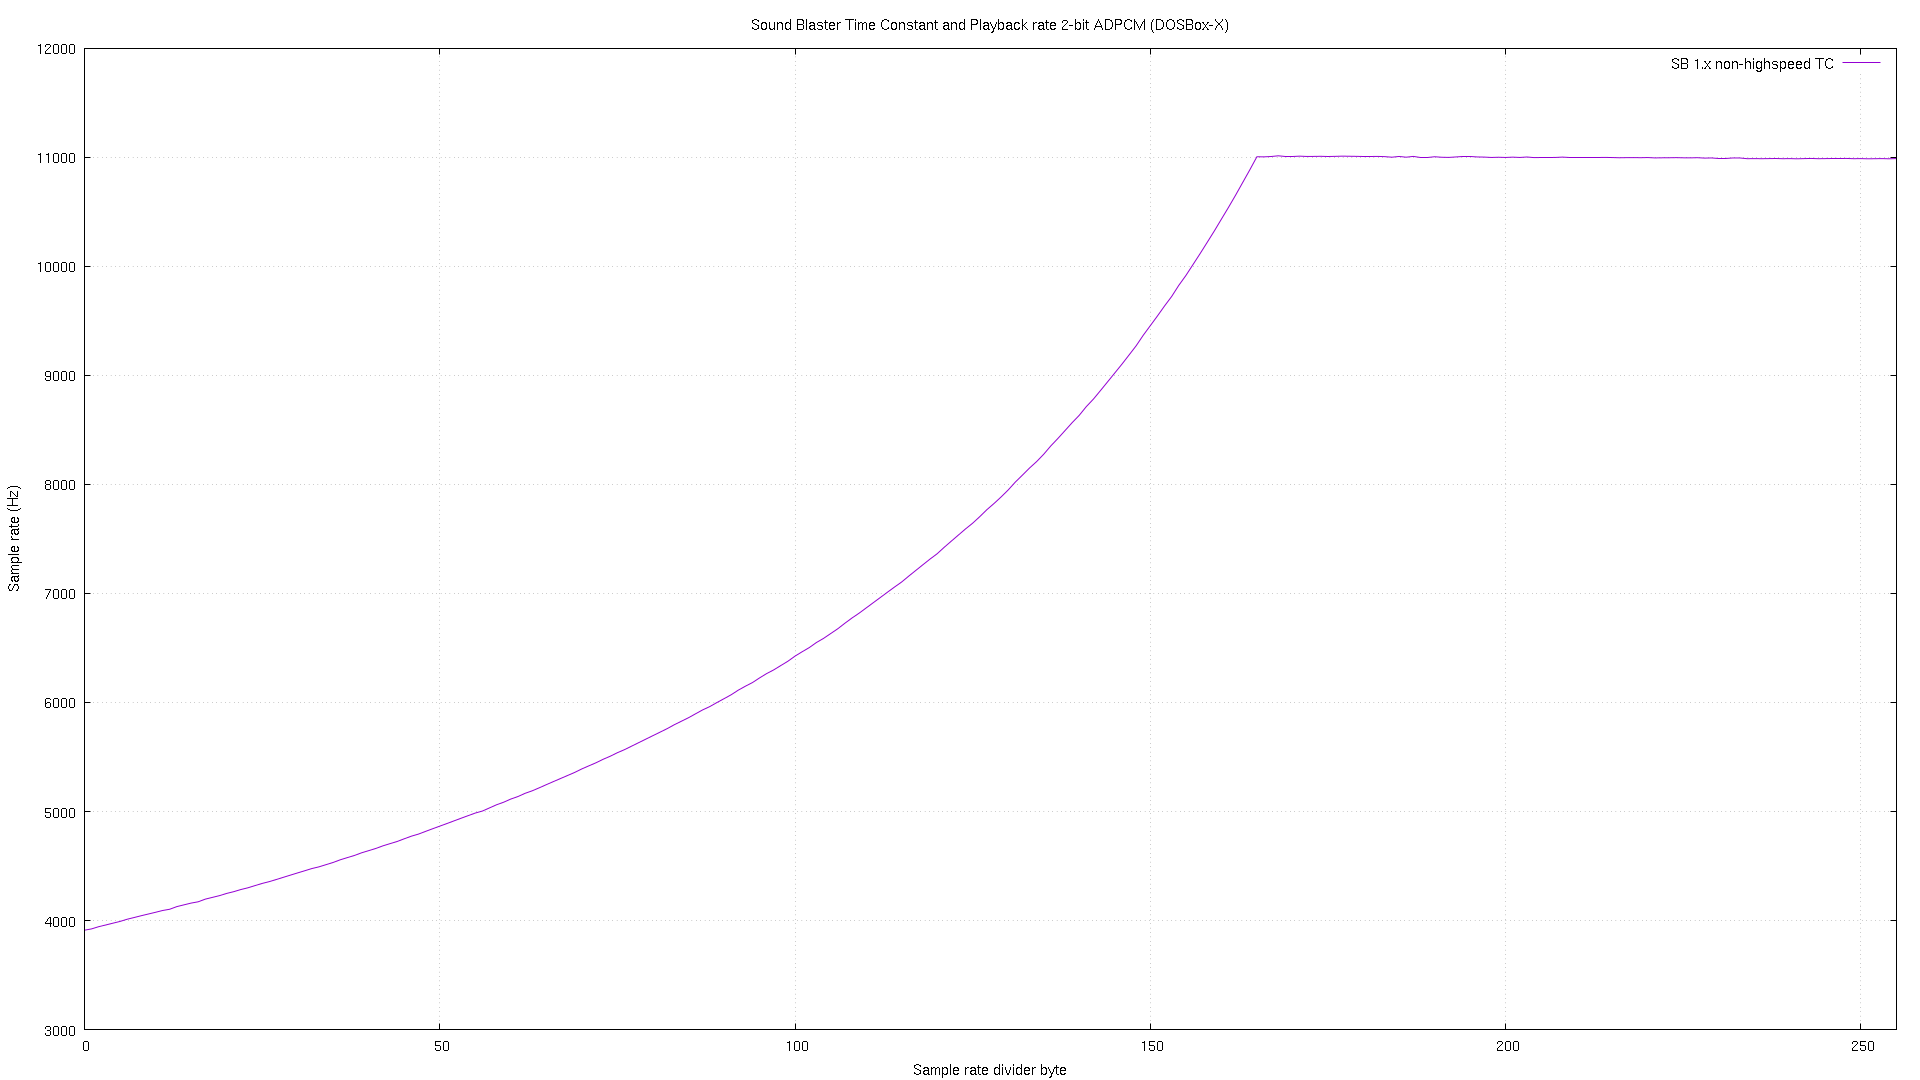

Values plotted in this chart, from the file beside it:
# tc, sb1xa2
0, 3911
1, 3923
2, 3943
3, 3959
4, 3975
5, 3991
6, 4011
7, 4027
8, 4044
9, 4059
10, 4075
11, 4091
12, 4103
13, 4128
14, 4144
15, 4160
16, 4171
17, 4196
18, 4212
19, 4228
20, 4248
21, 4264
22, 4284
23, 4300
24, 4320
25, 4340
26, 4356
27, 4376
28, 4396
29, 4416
30, 4436
31, 4456
32, 4476
33, 4492
34, 4512
35, 4532
36, 4557
37, 4577
38, 4597
39, 4621
40, 4641
41, 4661
42, 4685
43, 4705
44, 4724
45, 4749
46, 4773
47, 4792
48, 4817
49, 4841
50, 4865
51, 4889
52, 4913
53, 4938
54, 4962
55, 4986
56, 5004
57, 5033
58, 5062
59, 5085
... 196 more rows
